pico-8 play session: no input (idle)

[t = 1 s] idle ~1s (no d-pad/buttons)
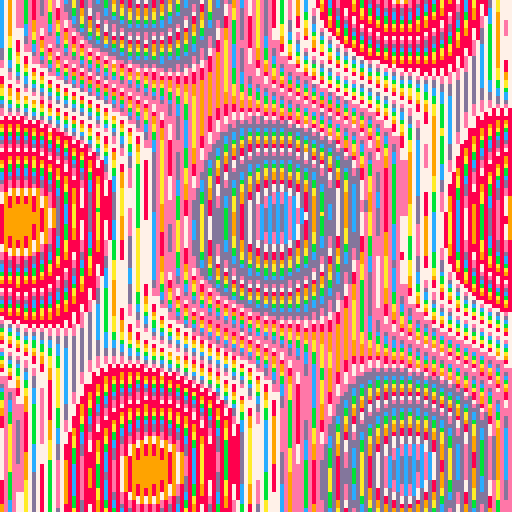
[t = 2 s] idle ~2s (no d-pad/buttons)
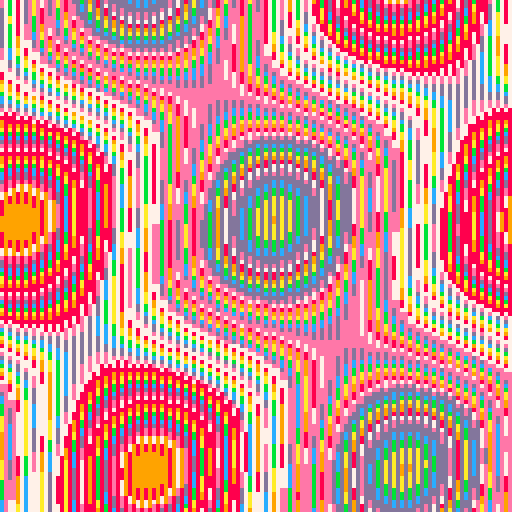
[t = 4 s] idle ~4s (no d-pad/buttons)
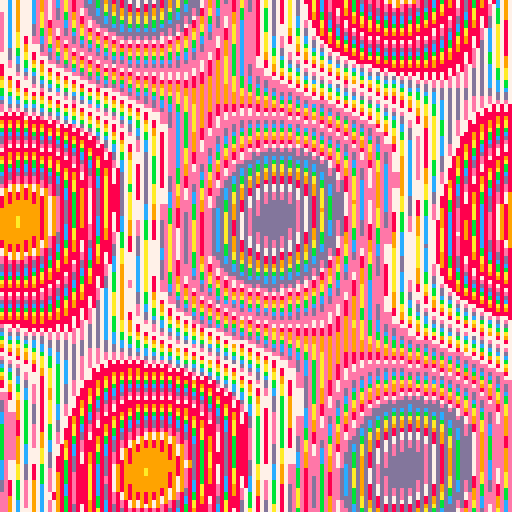
[t = 6 s] idle ~6s (no d-pad/buttons)
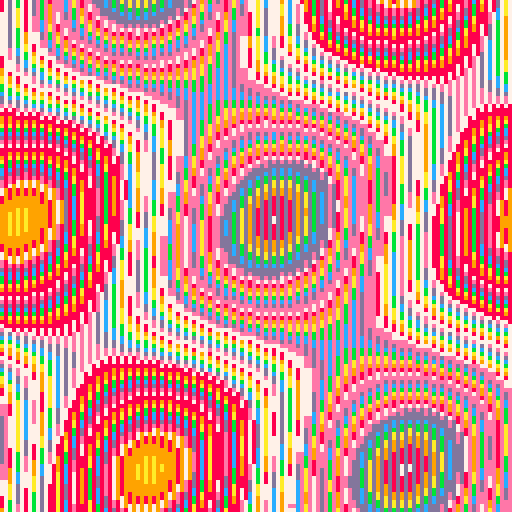
[t = 8 s] idle ~8s (no d-pad/buttons)
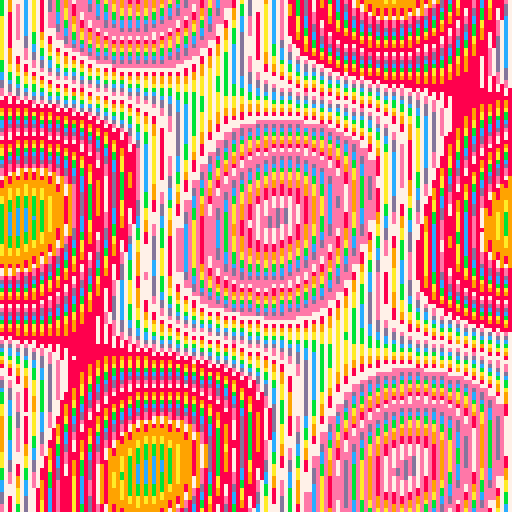

pico-8 cartridge
version 16
__lua__

::★::
cls()
q=3.3+sin(t()/20)*1.7 
local p=t()*3 
for i=0x6000,0x7fff do 
  poke(i,band(p,119.891)+0x77) 
  p=p+cos(i/63.247)+cos(i/64.260)*q 
end 
flip() 
goto ★
